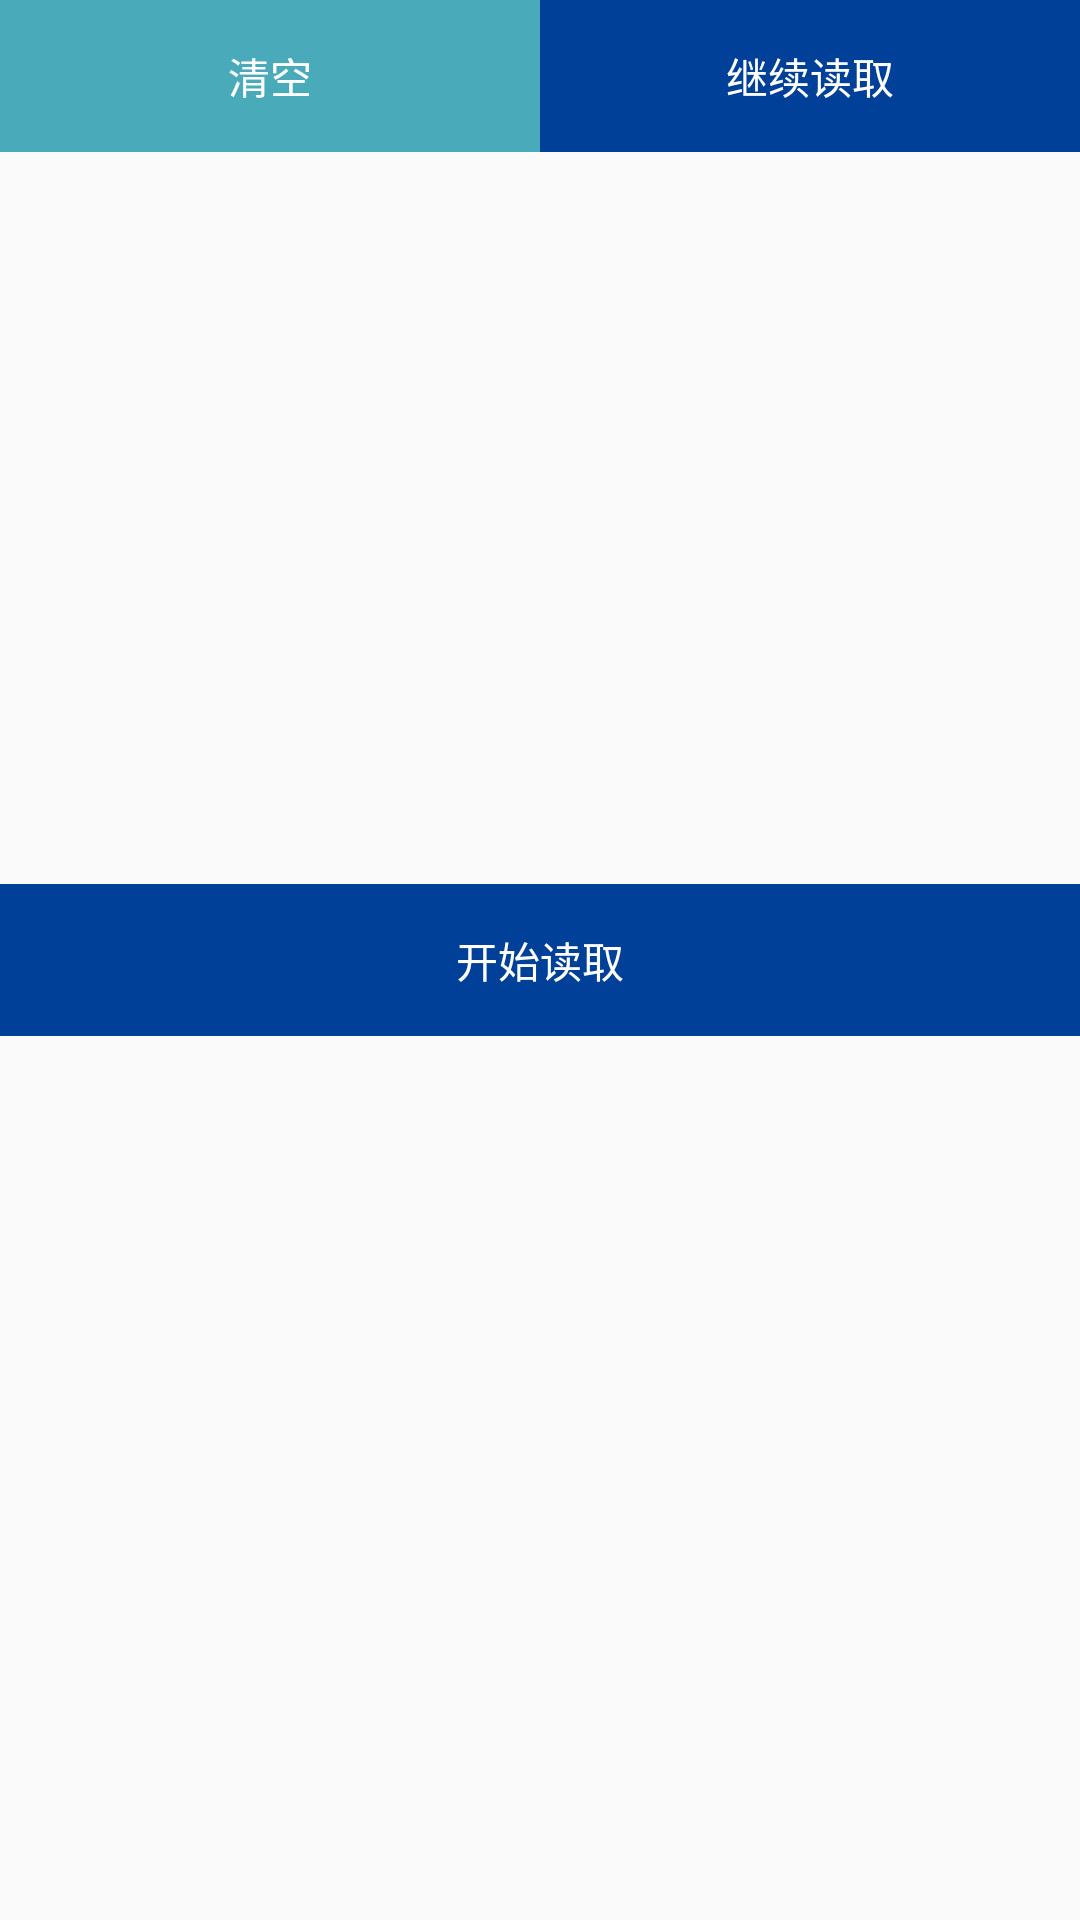

Here is an Android app screen rendered from its layout file. Give the layout XML and the strings, colors and styles it references.
<!-- AndroidManifest.xml: application theme AppTheme -->
<!-- res/layout/ct_rfid_clean_btn.xml -->
<?xml version="1.0" encoding="utf-8"?>
<RelativeLayout xmlns:android="http://schemas.android.com/apk/res/android"
    android:layout_width="match_parent"
    android:layout_height="wrap_content">

    <LinearLayout
        android:id="@+id/ct_rfid_clean_ll"
        android:layout_width="match_parent"
        android:orientation="horizontal"
        android:layout_height="wrap_content">

        <TextView
            android:id="@+id/ct_rfid_clean_clean_btn"
            android:layout_width="0dp"
            android:layout_weight="1"
            android:text="清空"
            android:gravity="center"
            android:background="@color/color_49AAB9"
            android:textColor="@color/color_ffffff"
            android:padding="15dp"
            android:layout_centerInParent="true"
            android:layout_height="wrap_content"></TextView>

        <TextView
            android:id="@+id/ct_rfid_clean_continue_btn"
            android:layout_width="0dp"
            android:layout_weight="1"
            android:text="继续读取"
            android:gravity="center"
            android:background="@color/color_014099"
            android:textColor="@color/color_ffffff"
            android:padding="15dp"
            android:layout_centerInParent="true"
            android:layout_height="wrap_content"></TextView>
    </LinearLayout>

    <TextView
        android:id="@+id/ct_rfid_clean_start_btn"
        android:layout_width="match_parent"
        android:text="开始读取"
        android:gravity="center"
        android:background="@color/color_014099"
        android:textColor="@color/color_ffffff"
        android:padding="15dp"
        android:layout_centerInParent="true"
        android:layout_height="wrap_content"></TextView>
</RelativeLayout>
<!-- resources referenced by this layout -->
<resources>
  <color name="color_014099">#014099</color>
  <color name="color_49AAB9">#49AAB9</color>
  <color name="color_ffffff">#FFFFFF</color>
  <style name="AppTheme" parent="Theme.AppCompat.Light.DarkActionBar">
          
          <item name="colorPrimary">@color/colorPrimary</item>
          <item name="colorPrimaryDark">@color/colorPrimaryDark</item>
          <item name="colorAccent">@color/colorAccent</item>
      </style>
  <color name="colorPrimary">#3F51B5</color>
  <color name="colorPrimaryDark">#303F9F</color>
  <color name="colorAccent">#FF4081</color>
</resources>
